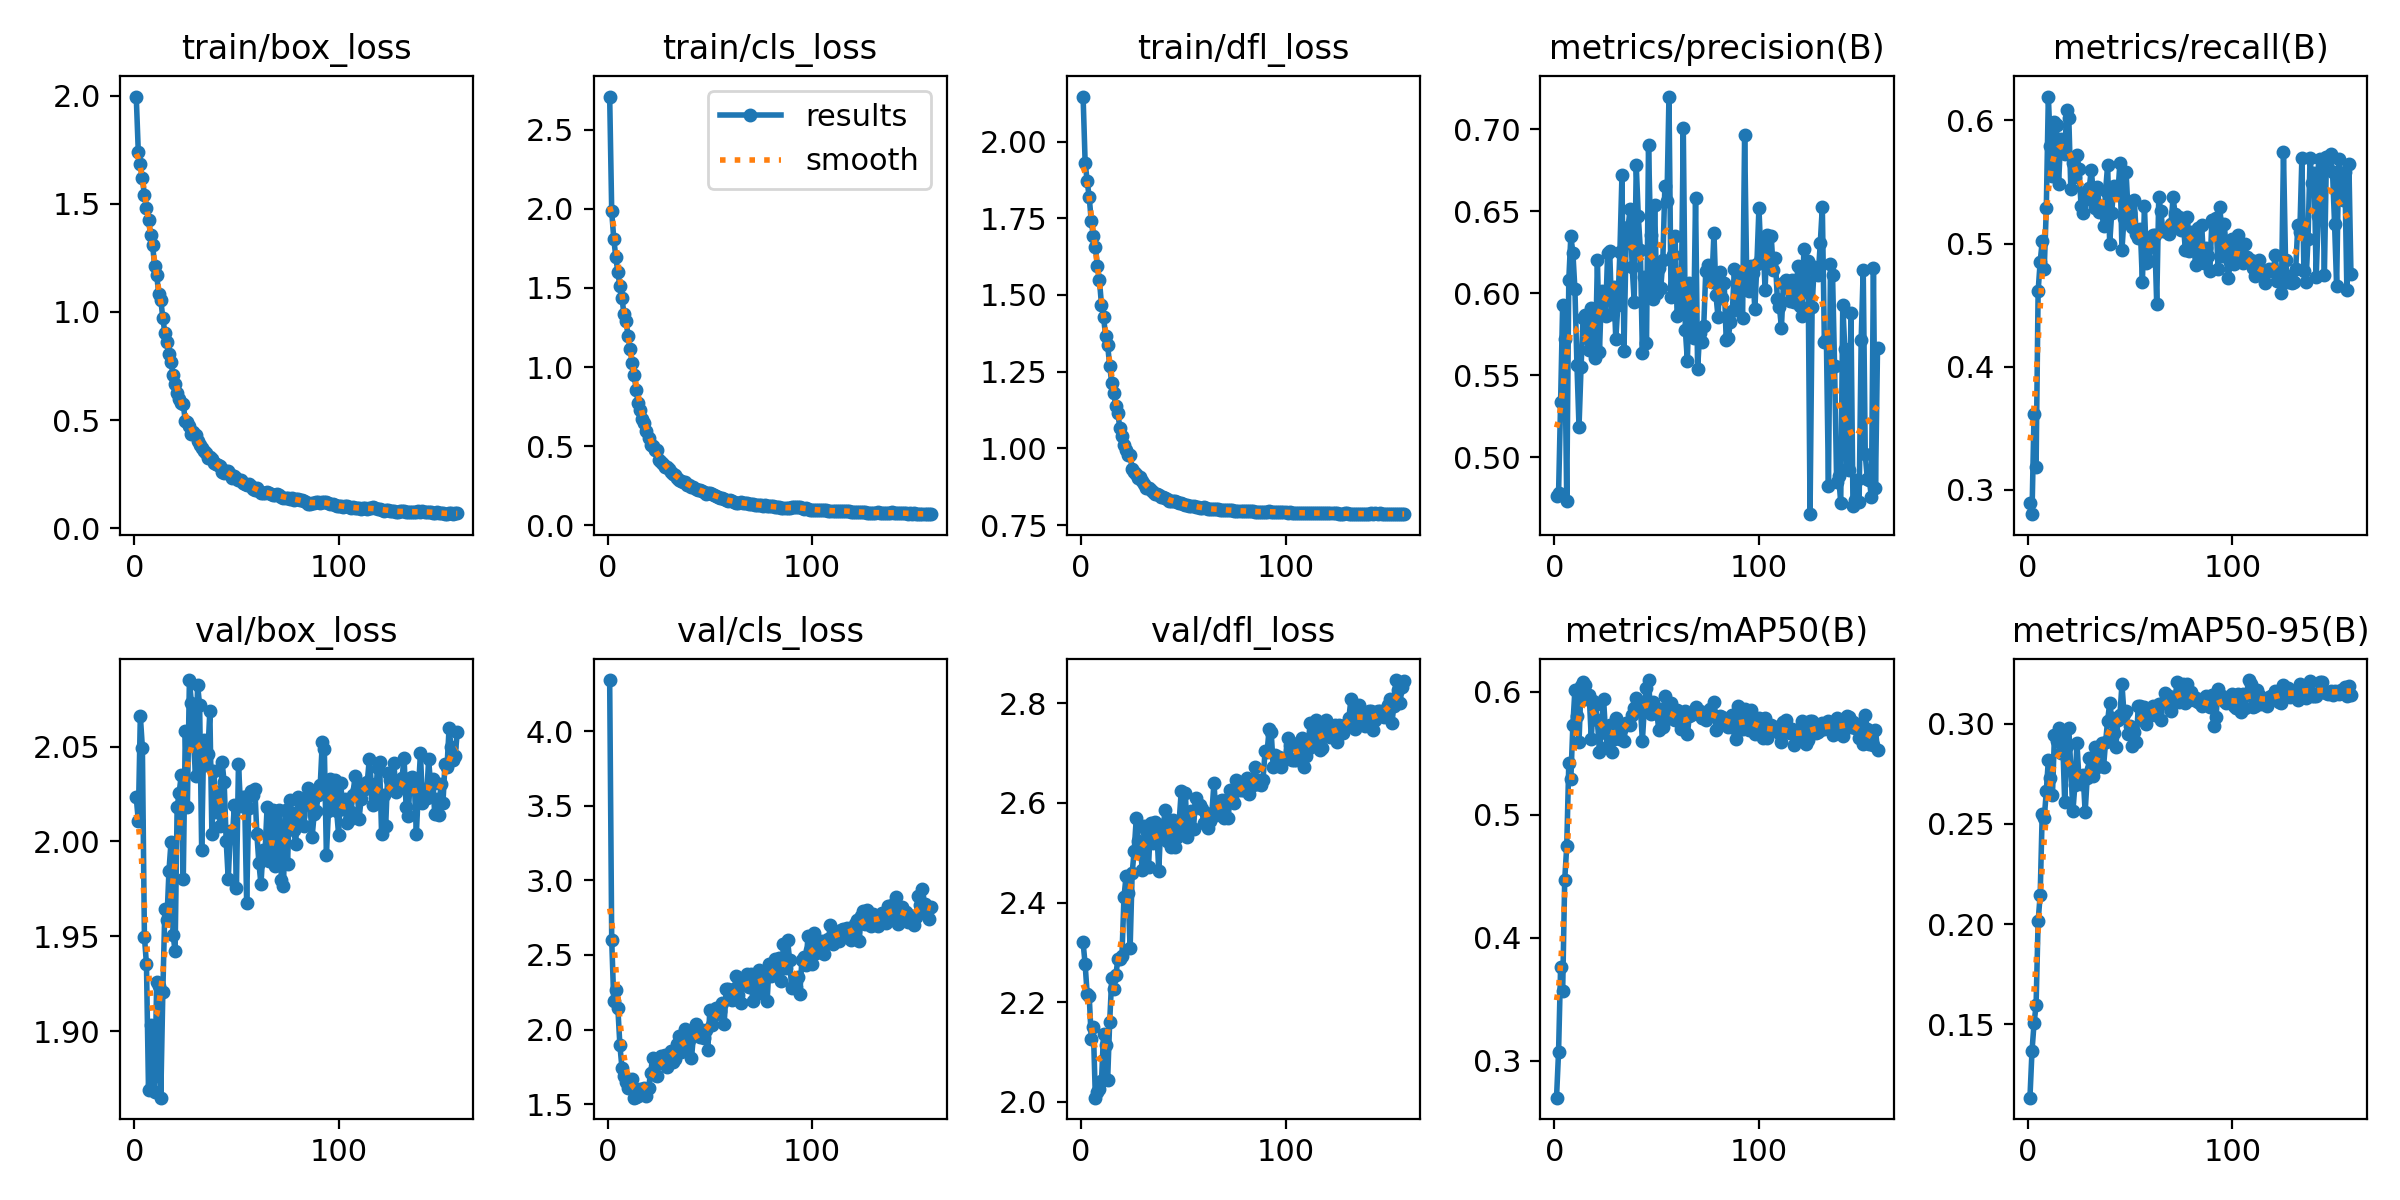

Source data for this figure (header and first rows):
epoch, time, train/box_loss, train/cls_loss, train/dfl_loss, metrics/precision(B), metrics/recall(B), metrics/mAP50(B), metrics/mAP50-95(B), val/box_loss, val/cls_loss, val/dfl_loss, lr/pg0, lr/pg1, lr/pg2
1, 127.9, 1.996, 2.709, 2.147, 0.4763, 0.2898, 0.2698, 0.1135, 2.023, 4.341, 2.32, 0.0003312, 0.0003312, 0.06721
2, 250.8, 1.741, 1.983, 1.931, 0.4779, 0.2804, 0.3072, 0.1367, 2.011, 2.599, 2.276, 0.0006624, 0.0006624, 0.03421
3, 374.5, 1.682, 1.811, 1.871, 0.5339, 0.3616, 0.376, 0.1505, 2.066, 2.192, 2.216, 0.0009913, 0.0009913, 0.001202
4, 497.6, 1.617, 1.695, 1.818, 0.593, 0.3184, 0.3564, 0.1595, 2.049, 2.269, 2.211, 0.0009901, 0.0009901, 0.0009901
5, 619.5, 1.539, 1.599, 1.74, 0.572, 0.4613, 0.4467, 0.2014, 1.95, 2.146, 2.126, 0.0009868, 0.0009868, 0.0009868
6, 741.6, 1.482, 1.511, 1.693, 0.4732, 0.4852, 0.4745, 0.2145, 1.935, 1.896, 2.149, 0.0009835, 0.0009835, 0.0009835
7, 863.5, 1.427, 1.438, 1.656, 0.6082, 0.5017, 0.5417, 0.255, 1.869, 1.745, 2.008, 0.0009802, 0.0009802, 0.0009802
8, 985.2, 1.358, 1.333, 1.595, 0.6347, 0.4795, 0.5289, 0.2529, 1.903, 1.688, 2.02, 0.0009769, 0.0009769, 0.0009769
9, 1107, 1.308, 1.289, 1.547, 0.6248, 0.5288, 0.5729, 0.2663, 1.876, 1.647, 2.025, 0.0009736, 0.0009736, 0.0009736
10, 1229, 1.214, 1.199, 1.467, 0.6023, 0.6193, 0.6017, 0.2819, 1.868, 1.607, 2.042, 0.0009703, 0.0009703, 0.0009703
11, 1351, 1.171, 1.115, 1.429, 0.556, 0.5788, 0.5803, 0.2731, 1.926, 1.634, 2.136, 0.000967, 0.000967, 0.000967
12, 1473, 1.085, 1.028, 1.367, 0.5184, 0.5546, 0.5593, 0.2642, 1.924, 1.671, 2.113, 0.0009637, 0.0009637, 0.0009637
13, 1595, 1.056, 0.9477, 1.337, 0.555, 0.5985, 0.6048, 0.2945, 1.865, 1.544, 2.043, 0.0009604, 0.0009604, 0.0009604
14, 1717, 0.9716, 0.8528, 1.269, 0.5849, 0.596, 0.6077, 0.2916, 1.921, 1.55, 2.16, 0.0009571, 0.0009571, 0.0009571
15, 1838, 0.9033, 0.771, 1.214, 0.587, 0.548, 0.6056, 0.2978, 1.965, 1.559, 2.248, 0.0009538, 0.0009538, 0.0009538
16, 1962, 0.8613, 0.7281, 1.181, 0.5724, 0.5847, 0.5943, 0.2855, 1.959, 1.602, 2.227, 0.0009505, 0.0009505, 0.0009505
17, 2084, 0.8077, 0.6725, 1.137, 0.5656, 0.5762, 0.5971, 0.2922, 1.984, 1.584, 2.254, 0.0009472, 0.0009472, 0.0009472
18, 2206, 0.7686, 0.6458, 1.114, 0.5908, 0.5723, 0.5618, 0.2607, 2, 1.608, 2.286, 0.0009439, 0.0009439, 0.0009439
19, 2327, 0.7103, 0.5952, 1.066, 0.5746, 0.6085, 0.5929, 0.2887, 1.951, 1.556, 2.287, 0.0009406, 0.0009406, 0.0009406
20, 2449, 0.6689, 0.5521, 1.041, 0.5605, 0.602, 0.5889, 0.2977, 1.942, 1.606, 2.293, 0.0009373, 0.0009373, 0.0009373
21, 2571, 0.6249, 0.509, 1.012, 0.6204, 0.5441, 0.5768, 0.2776, 2.018, 1.71, 2.411, 0.000934, 0.000934, 0.000934
22, 2693, 0.5981, 0.503, 0.995, 0.5639, 0.5656, 0.5507, 0.2562, 2.026, 1.808, 2.452, 0.0009307, 0.0009307, 0.0009307
23, 2815, 0.5774, 0.4747, 0.979, 0.6013, 0.5536, 0.571, 0.2696, 2.035, 1.695, 2.419, 0.0009274, 0.0009274, 0.0009274
24, 2937, 0.5726, 0.4747, 0.9783, 0.5872, 0.5715, 0.5945, 0.2902, 1.98, 1.689, 2.308, 0.0009241, 0.0009241, 0.0009241
25, 3059, 0.4963, 0.4154, 0.9329, 0.5862, 0.5601, 0.5663, 0.272, 2.058, 1.777, 2.459, 0.0009208, 0.0009208, 0.0009208
26, 3181, 0.4898, 0.3974, 0.9228, 0.6244, 0.5305, 0.5557, 0.2699, 2.018, 1.826, 2.504, 0.0009175, 0.0009175, 0.0009175
27, 3303, 0.4735, 0.3862, 0.9161, 0.6258, 0.5246, 0.5732, 0.2746, 2.085, 1.805, 2.569, 0.0009142, 0.0009142, 0.0009142
28, 3425, 0.4385, 0.3674, 0.9031, 0.5871, 0.5407, 0.5513, 0.2559, 2.073, 1.833, 2.524, 0.0009109, 0.0009109, 0.0009109
29, 3547, 0.4458, 0.3714, 0.907, 0.6035, 0.5364, 0.5614, 0.2731, 2.053, 1.75, 2.508, 0.0009076, 0.0009076, 0.0009076
30, 3668, 0.43, 0.3567, 0.895, 0.5719, 0.5449, 0.5784, 0.2831, 2.034, 1.806, 2.465, 0.0009043, 0.0009043, 0.0009043
31, 3790, 0.4044, 0.3379, 0.8841, 0.5929, 0.56, 0.5715, 0.2776, 2.083, 1.856, 2.553, 0.000901, 0.000901, 0.000901
32, 3912, 0.3872, 0.3221, 0.8714, 0.6253, 0.5402, 0.5612, 0.2739, 2.072, 1.782, 2.545, 0.0008977, 0.0008977, 0.0008977
33, 4033, 0.3738, 0.3155, 0.8693, 0.6718, 0.5291, 0.5706, 0.2883, 1.995, 1.805, 2.472, 0.0008944, 0.0008944, 0.0008944
34, 4155, 0.3591, 0.2997, 0.863, 0.5645, 0.5462, 0.5598, 0.2783, 2.053, 1.906, 2.559, 0.0008911, 0.0008911, 0.0008911
35, 4277, 0.3482, 0.2874, 0.8574, 0.6307, 0.5257, 0.5746, 0.2809, 2.04, 1.956, 2.52, 0.0008878, 0.0008878, 0.0008878
36, 4399, 0.3265, 0.2774, 0.85, 0.6406, 0.5278, 0.5748, 0.2906, 2.046, 1.853, 2.562, 0.0008845, 0.0008845, 0.0008845
37, 4521, 0.332, 0.2745, 0.8508, 0.6512, 0.5144, 0.5731, 0.2785, 2.069, 1.951, 2.552, 0.0008812, 0.0008812, 0.0008812
38, 4642, 0.3196, 0.2712, 0.8467, 0.6162, 0.5427, 0.5809, 0.2909, 2.004, 2.005, 2.464, 0.0008779, 0.0008779, 0.0008779
39, 4764, 0.3013, 0.2564, 0.8417, 0.5947, 0.5638, 0.5868, 0.3015, 2.037, 1.875, 2.555, 0.0008746, 0.0008746, 0.0008746
40, 4886, 0.299, 0.2546, 0.8419, 0.678, 0.4999, 0.5947, 0.3102, 2.016, 1.932, 2.533, 0.0008713, 0.0008713, 0.0008713
41, 5008, 0.2935, 0.2435, 0.8378, 0.6469, 0.525, 0.5926, 0.3026, 2.026, 1.808, 2.586, 0.000868, 0.000868, 0.000868
42, 5130, 0.2875, 0.2416, 0.8345, 0.6267, 0.5465, 0.587, 0.2952, 2.008, 1.962, 2.524, 0.0008647, 0.0008647, 0.0008647
43, 5252, 0.2595, 0.2301, 0.8287, 0.5636, 0.5461, 0.5603, 0.2883, 2.042, 2.037, 2.56, 0.0008614, 0.0008614, 0.0008614
44, 5374, 0.2581, 0.2255, 0.8283, 0.61, 0.5405, 0.5884, 0.3017, 2.031, 1.971, 2.512, 0.0008581, 0.0008581, 0.0008581
45, 5496, 0.2657, 0.2259, 0.8284, 0.5694, 0.5652, 0.6032, 0.3042, 2, 1.951, 2.565, 0.0008548, 0.0008548, 0.0008548
46, 5618, 0.2638, 0.218, 0.8289, 0.6905, 0.4948, 0.6095, 0.3197, 1.98, 2, 2.511, 0.0008515, 0.0008515, 0.0008515
47, 5741, 0.2517, 0.2116, 0.8249, 0.6356, 0.5209, 0.5821, 0.305, 2.005, 1.944, 2.532, 0.0008482, 0.0008482, 0.0008482
48, 5863, 0.2331, 0.1989, 0.8211, 0.5967, 0.5583, 0.592, 0.3062, 2.003, 2.001, 2.564, 0.0008449, 0.0008449, 0.0008449
49, 5985, 0.2435, 0.2036, 0.8222, 0.6539, 0.5261, 0.5827, 0.2949, 2.019, 1.864, 2.624, 0.0008416, 0.0008416, 0.0008416
50, 6107, 0.2342, 0.2016, 0.8197, 0.6, 0.5247, 0.5855, 0.2986, 1.976, 2.132, 2.545, 0.0008383, 0.0008383, 0.0008383
51, 6229, 0.2254, 0.1963, 0.8171, 0.6157, 0.5133, 0.5685, 0.289, 2.041, 2.033, 2.619, 0.000835, 0.000835, 0.000835
52, 6351, 0.2252, 0.1918, 0.8167, 0.6032, 0.5351, 0.5859, 0.2961, 2.019, 2.099, 2.532, 0.0008317, 0.0008317, 0.0008317
53, 6472, 0.2093, 0.1822, 0.8132, 0.6201, 0.5075, 0.5713, 0.291, 2.024, 2.147, 2.571, 0.0008284, 0.0008284, 0.0008284
54, 6594, 0.2061, 0.1764, 0.8129, 0.6656, 0.5045, 0.5968, 0.3087, 2.023, 2.119, 2.584, 0.0008251, 0.0008251, 0.0008251
55, 6716, 0.2024, 0.1746, 0.8117, 0.6564, 0.5114, 0.5851, 0.3087, 1.968, 2.128, 2.548, 0.0008218, 0.0008218, 0.0008218
56, 6838, 0.2054, 0.1736, 0.8101, 0.7199, 0.4685, 0.5791, 0.3051, 2.018, 2.176, 2.609, 0.0008185, 0.0008185, 0.0008185
57, 6959, 0.1937, 0.1666, 0.8093, 0.5977, 0.5301, 0.5907, 0.3081, 2.027, 2.04, 2.591, 0.0008152, 0.0008152, 0.0008152
58, 7081, 0.1841, 0.1602, 0.8066, 0.6235, 0.4845, 0.5781, 0.2996, 2.024, 2.272, 2.597, 0.0008119, 0.0008119, 0.0008119
59, 7203, 0.1785, 0.1551, 0.8065, 0.6346, 0.4856, 0.5774, 0.3058, 2.028, 2.271, 2.588, 0.0008086, 0.0008086, 0.0008086
60, 7325, 0.1872, 0.1596, 0.8079, 0.5863, 0.4977, 0.585, 0.3044, 2.004, 2.213, 2.56, 0.0008053, 0.0008053, 0.0008053
... 98 more rows
